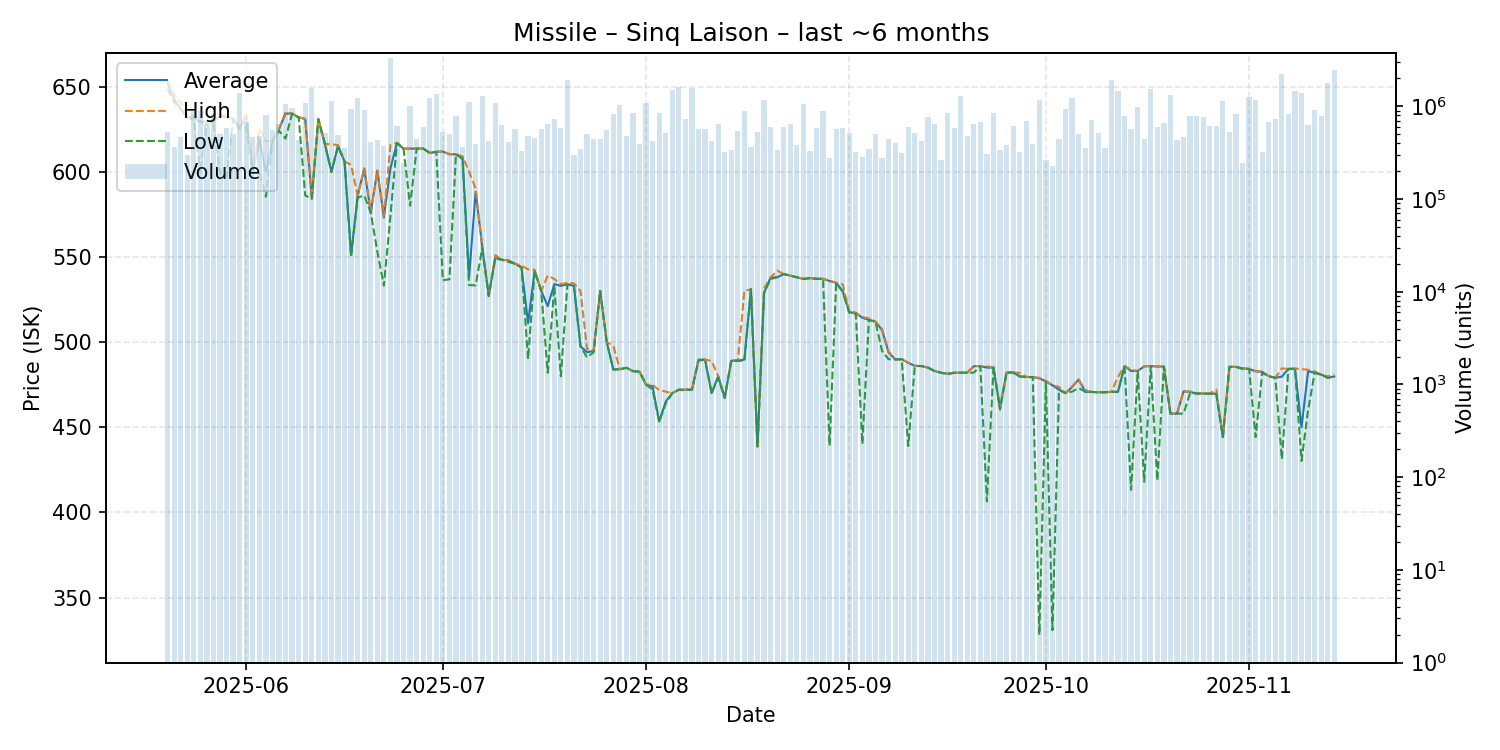

The file beside this chart, header and first rows:
date, average, highest, lowest, order_count, volume
2025-05-20, 651.7, 653.4, 648.4, 85, 529999
2025-05-21, 642.6, 645.0, 640.9, 86, 367206
2025-05-22, 636.8, 640.8, 636.7, 91, 466143
2025-05-23, 632.0, 633.0, 631.9, 105, 295477
2025-05-24, 631.9, 633.0, 630.0, 137, 903198
2025-05-25, 629.0, 630.0, 599.1, 151, 890811
2025-05-26, 629.0, 629.0, 629.0, 120, 638679
2025-05-27, 629.1, 629.1, 629.1, 104, 819797
2025-05-28, 633.0, 634.0, 598.9, 109, 508820
2025-05-29, 632.0, 632.9, 597.1, 113, 582478
2025-05-30, 631.0, 631.0, 631.0, 127, 503717
2025-05-31, 625.0, 626.0, 625.0, 139, 1409594
2025-06-01, 633.0, 633.9, 626.0, 117, 682507
2025-06-02, 599.9, 599.9, 599.9, 75, 464038
2025-06-03, 618.9, 625.1, 599.9, 86, 484512
2025-06-04, 599.9, 617.9, 585.3, 94, 810969
2025-06-05, 617.9, 618.0, 617.7, 120, 551780
2025-06-06, 625.0, 625.1, 624.0, 108, 642130
2025-06-07, 634.1, 635.0, 619.4, 122, 1064104
2025-06-08, 634.1, 634.1, 634.1, 124, 960377
2025-06-09, 631.9, 632.0, 631.8, 94, 436858
2025-06-10, 630.9, 631.0, 586.1, 104, 1090062
2025-06-11, 584.7, 584.7, 584.0, 86, 1593317
2025-06-12, 630.9, 630.9, 630.9, 101, 566765
2025-06-13, 616.3, 616.3, 616.2, 103, 510748
2025-06-14, 600.0, 616.1, 599.7, 151, 1137059
2025-06-15, 615.0, 615.6, 615.0, 124, 493474
2025-06-16, 606.0, 606.0, 606.0, 94, 352244
2025-06-17, 551.1, 604.0, 550.0, 117, 932776
2025-06-18, 585.9, 586.0, 584.8, 267, 1219307
2025-06-19, 601.7, 602.0, 586.0, 221, 914341
2025-06-20, 576.0, 576.0, 576.0, 111, 413177
2025-06-21, 600.6, 600.7, 553.0, 121, 433363
2025-06-22, 573.1, 574.0, 533.1, 129, 373485
2025-06-23, 602.0, 615.7, 574.0, 131, 3296917
2025-06-24, 616.9, 616.9, 616.9, 121, 613636
2025-06-25, 613.5, 613.6, 613.4, 73, 243057
2025-06-26, 613.5, 613.6, 580.0, 111, 1019752
2025-06-27, 613.6, 613.6, 613.5, 93, 444851
2025-06-28, 613.6, 613.7, 613.5, 111, 602604
2025-06-29, 611.0, 611.0, 611.0, 167, 1231700
2025-06-30, 611.7, 611.7, 611.6, 106, 1362850
2025-07-01, 611.8, 611.9, 536.3, 111, 529360
2025-07-02, 610.2, 610.4, 536.8, 99, 499806
2025-07-03, 610.2, 610.2, 610.2, 89, 780859
2025-07-04, 608.7, 608.9, 607.4, 99, 366365
2025-07-05, 538.1, 600.0, 533.4, 144, 1102508
2025-07-06, 588.2, 590.0, 533.3, 112, 395279
2025-07-07, 556.2, 556.5, 555.0, 117, 1305010
2025-07-08, 527.0, 527.0, 527.0, 94, 421891
2025-07-09, 550.0, 551.0, 548.9, 82, 1097640
2025-07-10, 548.3, 548.3, 548.3, 72, 636070
2025-07-11, 547.9, 548.0, 547.0, 88, 408189
2025-07-12, 546.0, 546.0, 546.0, 105, 574074
2025-07-13, 543.9, 544.9, 543.7, 96, 328818
2025-07-14, 511.0, 542.6, 490.0, 83, 478754
2025-07-15, 541.9, 542.4, 541.8, 98, 456622
2025-07-16, 530.0, 530.0, 530.0, 67, 565151
2025-07-17, 521.1, 539.0, 482.0, 98, 641534
2025-07-18, 534.0, 537.0, 532.9, 84, 734541
... 119 more rows
